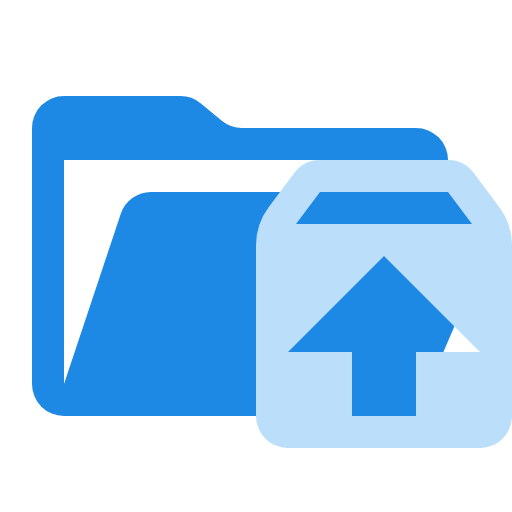
t = 0.00 s
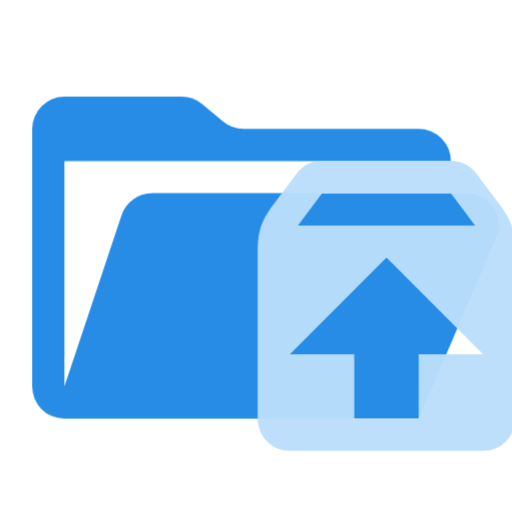
t = 0.38 s
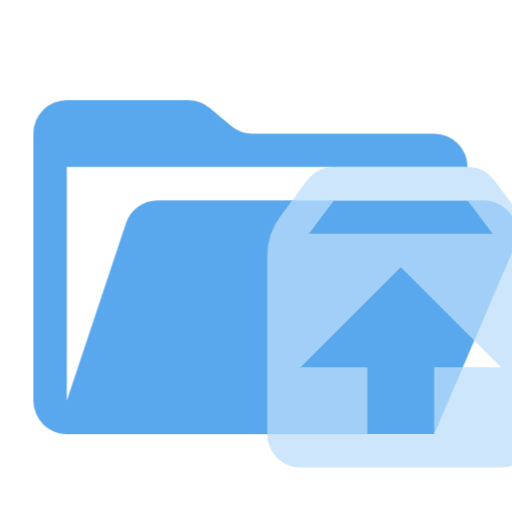
t = 1.13 s
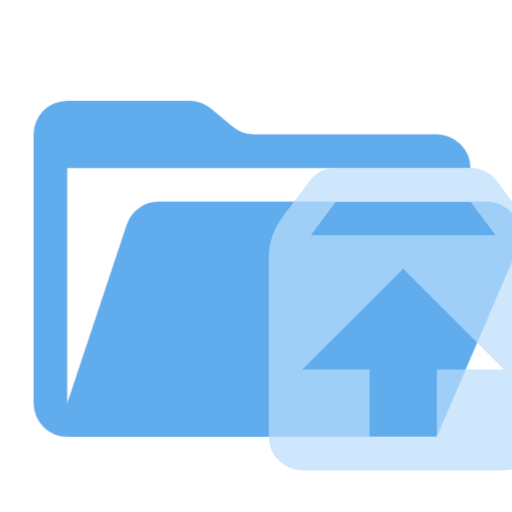
t = 1.50 s
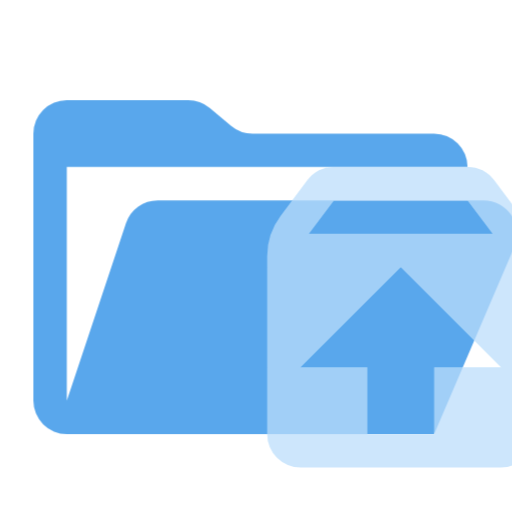
t = 1.88 s
t = 2.63 s: frame unchanged from t = 0.38 s, image omitted

The animated SVG that drew these frames (rendered in a browser with its animation timeline set to each time). Animation: 1 CSS @keyframes rule; one cycle of 3.00 s, repeats indefinitely.

<svg xmlns="http://www.w3.org/2000/svg" viewBox="0 0 32 32" shape-rendering="geometricPrecision">
      <style>
        .animated { 
          animation: breathing 3s ease-in-out infinite;
        }
        @keyframes breathing {
          0% { opacity: 1; transform: scale(1); }
          50% { opacity: 0.7; transform: scale(1.05); }
          100% { opacity: 1; transform: scale(1); }
        }
      </style><path class="animated" fill="#1e88e5" d="M28.967 12H9.442a2 2 0 0 0-1.898 1.368L4 24V10h24a2 2 0 0 0-2-2H15.124a2 2 0 0 1-1.28-.464l-1.288-1.072A2 2 0 0 0 11.276 6H4a2 2 0 0 0-2 2v16a2 2 0 0 0 2 2h22l4.805-11.212A2 2 0 0 0 28.967 12"/><path class="animated" fill="#bbdefb" d="M31.2 12.933 29.6 10.8A2 2 0 0 0 28 10h-8a2 2 0 0 0-1.6.8l-1.6 2.133a4 4 0 0 0-.8 2.4V26a2 2 0 0 0 2 2h12a2 2 0 0 0 2-2V15.333a4 4 0 0 0-.8-2.4M20 12h8l1.5 2h-11Zm6 10v4h-4v-4h-4l6-6 6 6Z"/></svg>
